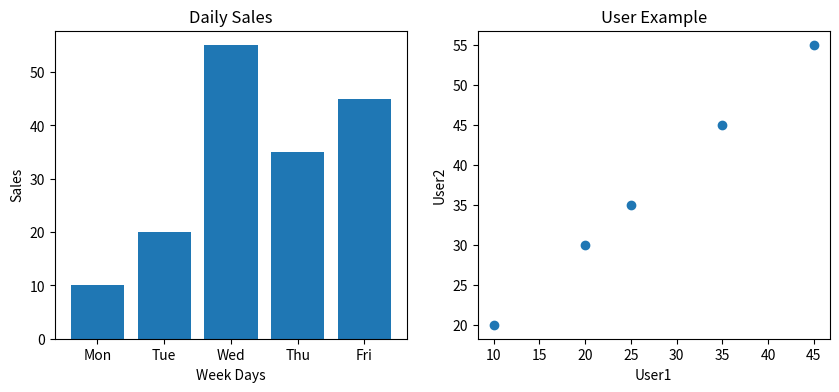

The matplotlib source for this figure:
import matplotlib.pyplot as plt

categoreies = ['Mon','Tue','Wed','Thu','Fri']
sales = [10,20,55,35,45]

y1 =[10,20,25,35,45]
y2 =[20,30,35,45,55]

plt.figure(figsize=(10,4))


plt.subplot(1,2,1)
plt.bar(categoreies,sales)
plt.title("Daily Sales")
plt.xlabel("Week Days")
plt.ylabel("Sales")

plt.subplot(1,2,2)
plt.scatter(y1,y2)
plt.title("User Example")
plt.xlabel("User1")
plt.ylabel("User2")

plt.show()
